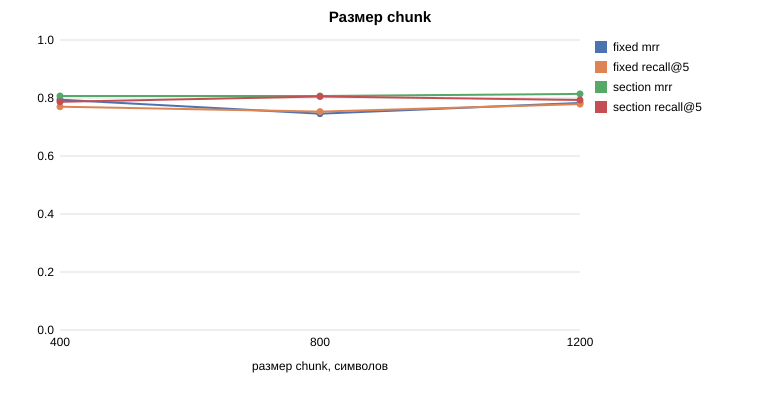

Source data for this figure (header and first rows):
variant, hit@1, hit@5, mrr, recall@5, precision@5, multi_doc_recall@5, answerable_rejected, no_answer_rejected, retrieval_ms
fixed_400, 0.69, 0.931, 0.794, 0.77, 0.483, 0.653, 0.069, 1.0, 116.4
fixed_800, 0.586, 0.897, 0.746, 0.753, 0.497, 0.611, 0.069, 0.833, 136.6
fixed_1200, 0.69, 0.931, 0.783, 0.779, 0.476, 0.653, 0.069, 0.833, 178.9
section_400, 0.69, 0.966, 0.807, 0.787, 0.503, 0.694, 0.034, 1.0, 102.9
section_800, 0.69, 0.966, 0.807, 0.805, 0.49, 0.611, 0.034, 1.0, 117.7
section_1200, 0.724, 0.966, 0.814, 0.793, 0.476, 0.653, 0.034, 1.0, 161.4
